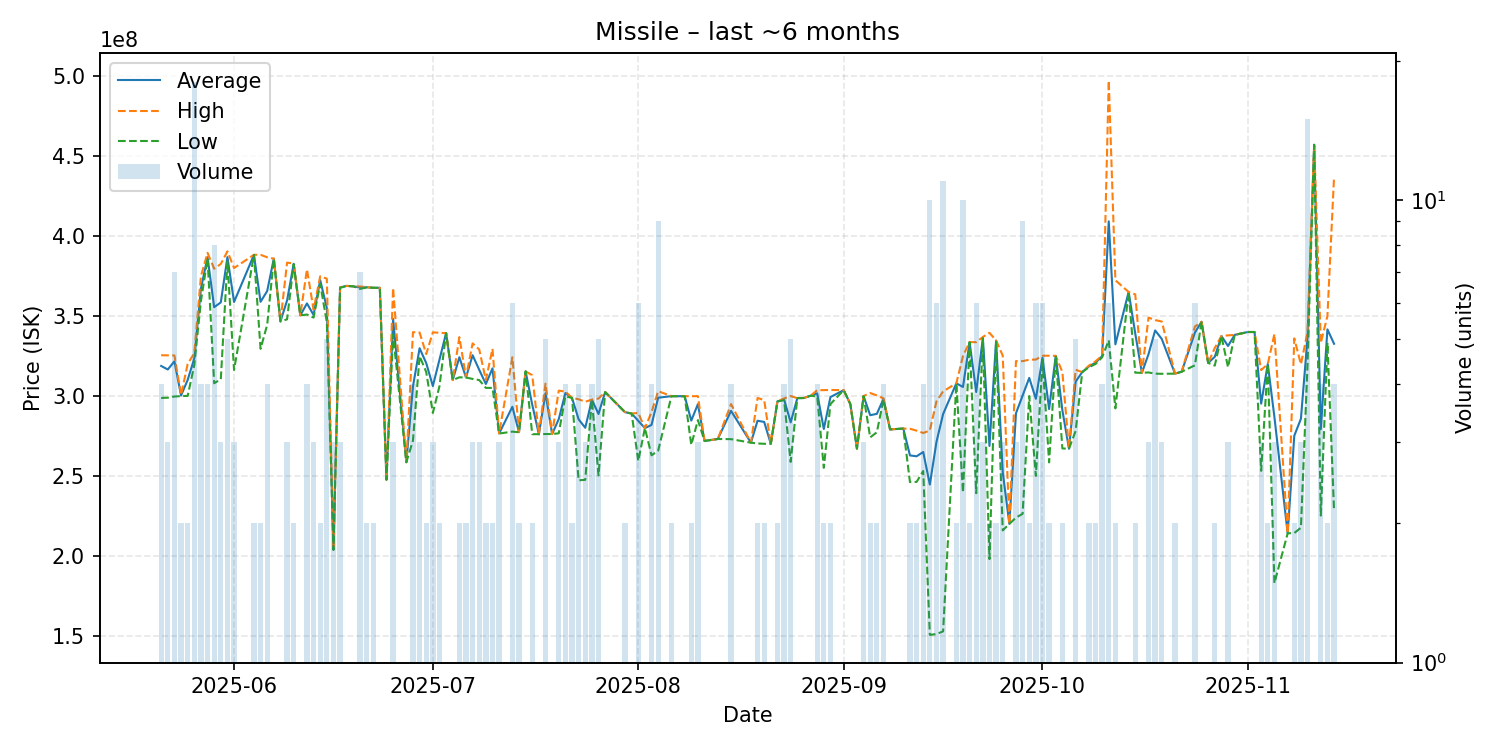

The file beside this chart, header and first rows:
date, average, highest, lowest, order_count, volume
2025-05-21, 318800000, 325500000, 298800000, 4, 4
2025-05-22, 316600000, 325400000, 299000000, 3, 3
2025-05-23, 321700000, 325350000, 299700000, 7, 7
2025-05-24, 300350000, 300700000, 300000000, 2, 2
2025-05-25, 310050000, 320000000, 300100000, 2, 2
2025-05-26, 323561111, 326900000, 319350000, 18, 18
2025-05-27, 367100000, 374850000, 359350000, 4, 4
2025-05-28, 386725000, 389400000, 385800000, 4, 4
2025-05-29, 355487500, 379500000, 308000000, 7, 8
2025-05-30, 358500000, 382500000, 310500000, 3, 3
2025-05-31, 386760000, 390350000, 384100000, 5, 5
2025-06-01, 358733333, 379950000, 316300000, 3, 3
2025-06-04, 388150000, 388200000, 388100000, 2, 2
2025-06-05, 358850000, 388200000, 329500000, 2, 2
2025-06-06, 365575000, 386650000, 344500000, 4, 4
2025-06-07, 385800000, 385800000, 385800000, 1, 1
2025-06-08, 346600000, 346600000, 346600000, 1, 1
2025-06-09, 359700000, 383300000, 347900000, 3, 3
2025-06-10, 382550000, 382800000, 382300000, 2, 2
2025-06-11, 350400000, 350400000, 350400000, 1, 1
2025-06-12, 357850000, 379100000, 350900000, 4, 4
2025-06-13, 350666667, 354000000, 349000000, 3, 3
2025-06-14, 372400000, 374800000, 370000000, 2, 2
2025-06-15, 355020000, 373300000, 346200000, 5, 5
2025-06-16, 204133333, 204500000, 203950000, 3, 3
2025-06-17, 367800000, 367900000, 367600000, 2, 3
2025-06-18, 368800000, 368800000, 368800000, 1, 1
2025-06-19, 368500000, 368500000, 368500000, 1, 1
2025-06-20, 367814286, 368450000, 366900000, 7, 7
2025-06-21, 367900000, 368000000, 367800000, 2, 2
2025-06-22, 367600000, 367600000, 367600000, 2, 2
2025-06-23, 367600000, 367600000, 367600000, 1, 1
2025-06-24, 247800000, 247800000, 247800000, 1, 1
2025-06-25, 348166667, 367500000, 338500000, 3, 3
2025-06-27, 258700000, 258700000, 258700000, 1, 1
2025-06-28, 306075000, 339900000, 272250000, 4, 4
2025-06-29, 329866667, 339700000, 324950000, 3, 3
2025-06-30, 320600000, 326200000, 315000000, 2, 2
2025-07-01, 306233333, 339800000, 289450000, 3, 3
2025-07-02, 322850000, 339500000, 306200000, 2, 2
2025-07-03, 339300000, 339300000, 339300000, 1, 1
2025-07-04, 310000000, 310000000, 310000000, 1, 1
2025-07-05, 324250000, 336800000, 311700000, 2, 2
2025-07-06, 311650000, 311700000, 311600000, 2, 2
2025-07-07, 325500000, 332900000, 310700000, 3, 3
2025-07-08, 316366667, 329100000, 310000000, 3, 3
2025-07-09, 307550000, 310000000, 305100000, 2, 2
2025-07-10, 317300000, 329500000, 305100000, 2, 2
2025-07-11, 276666667, 276700000, 276600000, 3, 3
2025-07-13, 293283333, 324200000, 277800000, 6, 6
2025-07-14, 277450000, 277500000, 277400000, 2, 2
2025-07-15, 315400000, 315400000, 315400000, 1, 1
2025-07-16, 294600000, 313000000, 276200000, 2, 2
2025-07-17, 276200000, 276200000, 276200000, 1, 1
2025-07-18, 301760000, 307750000, 276300000, 5, 5
2025-07-19, 276300000, 276300000, 276300000, 1, 1
2025-07-20, 285633333, 303400000, 276750000, 3, 3
2025-07-21, 301875000, 302800000, 299900000, 4, 4
2025-07-22, 298850000, 298900000, 298800000, 2, 2
2025-07-23, 285475000, 298000000, 247400000, 4, 4
... 98 more rows
